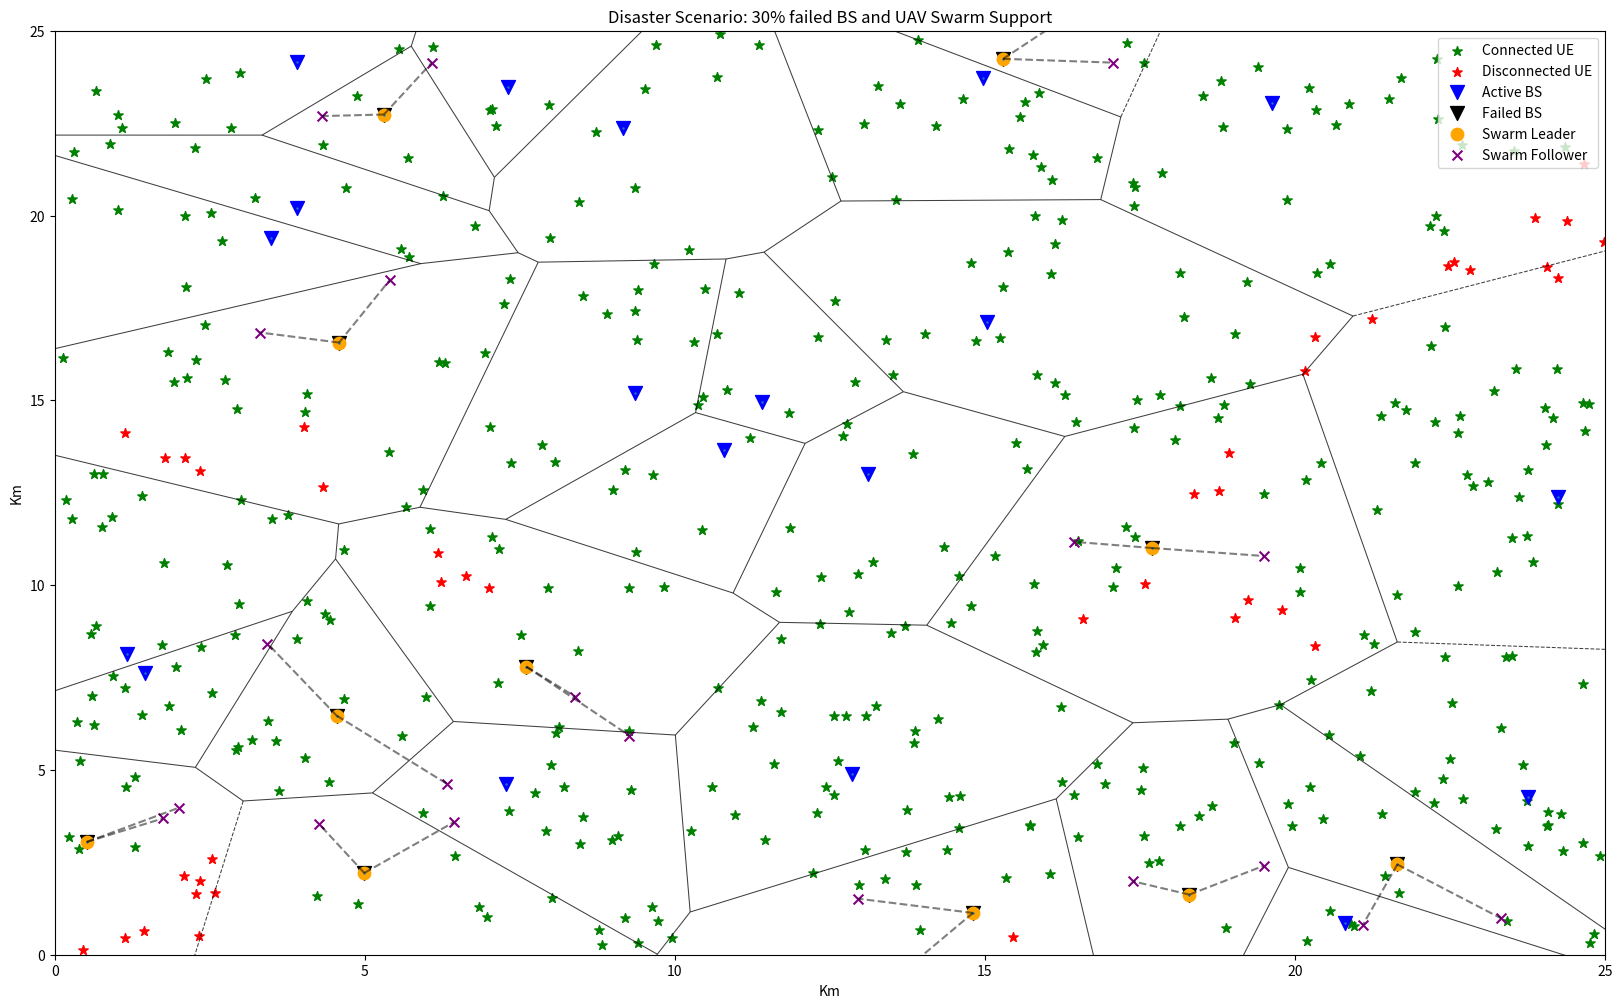

Python code for this plot:
import numpy as np
import matplotlib.pyplot as plt
from scipy.spatial import Voronoi, voronoi_plot_2d

# Define the MacroBaseSet and UserEquipmentSet
class MacroBaseSet:
    def __init__(self, xbs, ybs, status):
        self.xbs = xbs
        self.ybs = ybs
        self.status = status  # True for active, False for inoperative

class UserEquipmentSet:
    def __init__(self, xue, yue, connected):
        self.xue = xue
        self.yue = yue
        self.connected = connected  # True for connected, False for unconnected

# Generate base station (BS) coordinates and status
np.random.seed(42)  # For reproducibility
num_bs = 30  # Increased number of base stations
xbs = np.random.uniform(0, 25, num_bs)
ybs = np.random.uniform(0, 25, num_bs)
status = np.random.choice([True, False], num_bs, p=[0.7, 0.3])  # 70% active, 30% failed

# Generate user equipment (UE) coordinates
num_ue = 450
xue = np.random.uniform(0, 25, num_ue)
yue = np.random.uniform(0, 25, num_ue)

# Calculate UE connection status based on base station coverage
coverage_radius = 5.0  # Define a fixed coverage radius for BS
connected = np.zeros(num_ue, dtype=bool)

# Check each UE's connectivity to active base stations
for i in range(num_ue):
    for j in range(num_bs):
        distance = np.sqrt((xue[i] - xbs[j])**2 + (yue[i] - ybs[j])**2)
        if distance <= coverage_radius and status[j]:  # Connected to an active BS
            connected[i] = True
            break

# Place UAV swarm data near failed base stations
failed_bs = np.column_stack((xbs[~status], ybs[~status]))  # Coordinates of failed BS
num_swarms = len(failed_bs)  # One swarm per failed base station
swarm_leaders = failed_bs  # Swarm leaders are placed at failed BS locations
swarm_followers = np.array([
    leader + np.random.uniform(-2, 2, (2, 2))  # Two followers per leader
    for leader in swarm_leaders
])

# Create instances of the classes
bsn = MacroBaseSet(xbs, ybs, status)
uep = UserEquipmentSet(xue, yue, connected)

# Function to plot the scenario
def plot_disaster_voronoi(bsn, uep, swarm_leaders, swarm_followers, save_path="disaster_scenario.eps"):
    '''
    Plots a disaster-stricken area with Voronoi cells, UAV swarms, and coverage status.

    Parameters
    ----------
    bsn : MacroBaseSet
        The set of base stations (BS) with statuses.
    uep : UserEquipmentSet
        The set of user equipment (UE) with connection statuses.
    swarm_leaders : array
        Coordinates of UAV swarm leaders.
    swarm_followers : array
        Coordinates of UAV swarm followers.

    Returns
    -------
    None
    '''
    vor = Voronoi(list(zip(bsn.xbs, bsn.ybs)))
    voronoi_plot_2d(vor, show_vertices=False, line_colors='black', line_width=0.75, line_alpha=0.75, point_size=1.5)

    # Plot UEs
    plt.scatter(uep.xue[uep.connected], uep.yue[uep.connected], color='green', label='Connected UE', s=50, marker='*')
    plt.scatter(uep.xue[~uep.connected], uep.yue[~uep.connected], color='red', label='Disconnected UE', s=50, marker='*')

    # Plot BSs
    plt.scatter(bsn.xbs[bsn.status], bsn.ybs[bsn.status], color='blue', label='Active BS', s=100, marker='v')
    plt.scatter(bsn.xbs[~bsn.status], bsn.ybs[~bsn.status], color='black', label='Failed BS', s=100, marker='v')

    # Plot UAV swarms
    plt.scatter(swarm_leaders[:, 0], swarm_leaders[:, 1], color='orange', label='Swarm Leader', s=80, marker='o')
    for i in range(len(swarm_leaders)):
        followers = swarm_followers[i]
        plt.scatter(followers[:, 0], followers[:, 1], color='purple', label='Swarm Follower', s=50, marker='x')
        plt.plot([swarm_leaders[i, 0], followers[0, 0]], [swarm_leaders[i, 1], followers[0, 1]], 'k--', alpha=0.5)
        plt.plot([swarm_leaders[i, 0], followers[1, 0]], [swarm_leaders[i, 1], followers[1, 1]], 'k--', alpha=0.5)

    # Avoid duplicate legend entries
    handles, labels = plt.gca().get_legend_handles_labels()
    by_label = dict(zip(labels, handles))
    plt.legend(by_label.values(), by_label.keys(), loc='upper right')

    plt.xlabel('Km')
    plt.ylabel('Km')
    plt.xlim(0, 25)
    plt.ylim(0, 25)
    plt.title('Disaster Scenario: 30% failed BS and UAV Swarm Support')
    plt.gcf().set_size_inches(20, 12)
    plt.savefig(save_path, format='eps', bbox_inches='tight')
    plt.show()


# Save the plot to an EPS file
plot_disaster_voronoi(bsn, uep, swarm_leaders, swarm_followers, save_path="disaster_scenario.eps")

